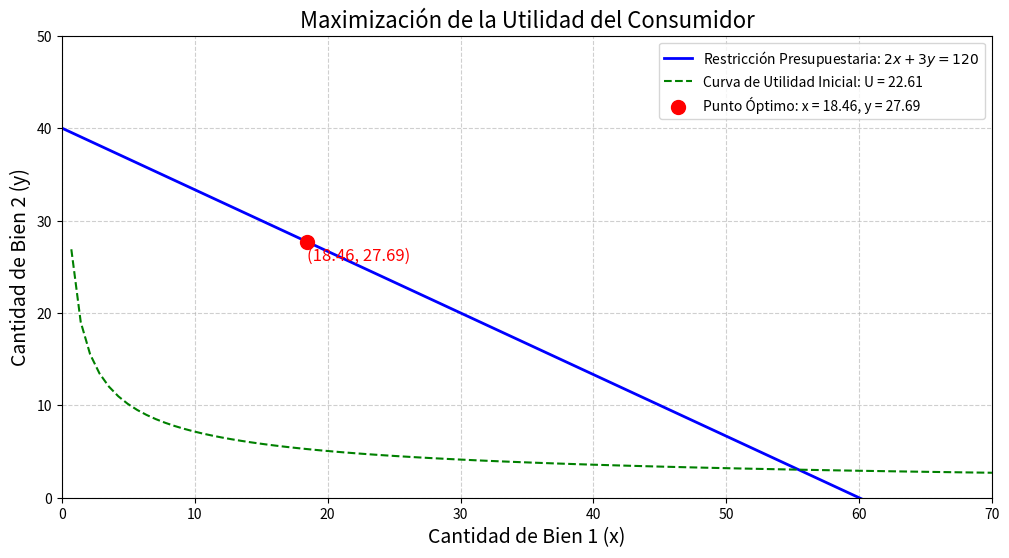

The matplotlib source for this figure:
import matplotlib.pyplot as plt
import numpy as np

# Parámetros del problema
Px = 2  # Precio del bien 1
Py = 3  # Precio del bien 2
M = 120  # Ingreso total

# Solución matemática
x_optimo = M / (Px + Py * 1.5)  # x = 240 / 13
y_optimo = (3 / 2) * x_optimo  # y = 3/2 * x

# Crear datos para la restricción presupuestaria
x = np.linspace(0, 70, 100)  # Rango de valores para x
y_restriccion = (M - Px * x) / Py  # Ecuación de restricción presupuestaria: 2x + 3y = 120

# Crear datos para la curva de indiferencia (función de utilidad constante)
def utilidad(x, U):
    return U / np.sqrt(x)

# Funciones de utilidad
U_inicial = np.sqrt(x_optimo * y_optimo)
y_utilidad_inicial = utilidad(x, U_inicial)

# Crear la gráfica
plt.figure(figsize=(12, 6))

# Graficar la restricción presupuestaria
plt.plot(x, y_restriccion, label=f'Restricción Presupuestaria: $2x + 3y = 120$', color='blue', linewidth=2)

# Graficar la curva de utilidad inicial
plt.plot(x, y_utilidad_inicial, label=f'Curva de Utilidad Inicial: U = {U_inicial:.2f}', color='green', linestyle='--')

# Marcar el punto óptimo
plt.scatter(x_optimo, y_optimo, color='red', s=100, zorder=5, label=f'Punto Óptimo: x = {x_optimo:.2f}, y = {y_optimo:.2f}')

# Anotaciones en el punto óptimo
plt.text(x_optimo, y_optimo - 2, f"({x_optimo:.2f}, {y_optimo:.2f})", fontsize=12, color='red')

# Detalles del gráfico
plt.title('Maximización de la Utilidad del Consumidor', fontsize=16)
plt.xlabel('Cantidad de Bien 1 (x)', fontsize=14)
plt.ylabel('Cantidad de Bien 2 (y)', fontsize=14)
plt.xlim(0, 70)
plt.ylim(0, 50)
plt.axhline(0, color='black',linewidth=0.5, linestyle='--')
plt.axvline(0, color='black',linewidth=0.5, linestyle='--')
plt.legend()
plt.grid(True, linestyle='--', alpha=0.6)
plt.show()

# Mostrar resultados en consola
print(f"Cantidad óptima de Bien 1 (x): {x_optimo:.2f} unidades")
print(f"Cantidad óptima de Bien 2 (y): {y_optimo:.2f} unidades")
